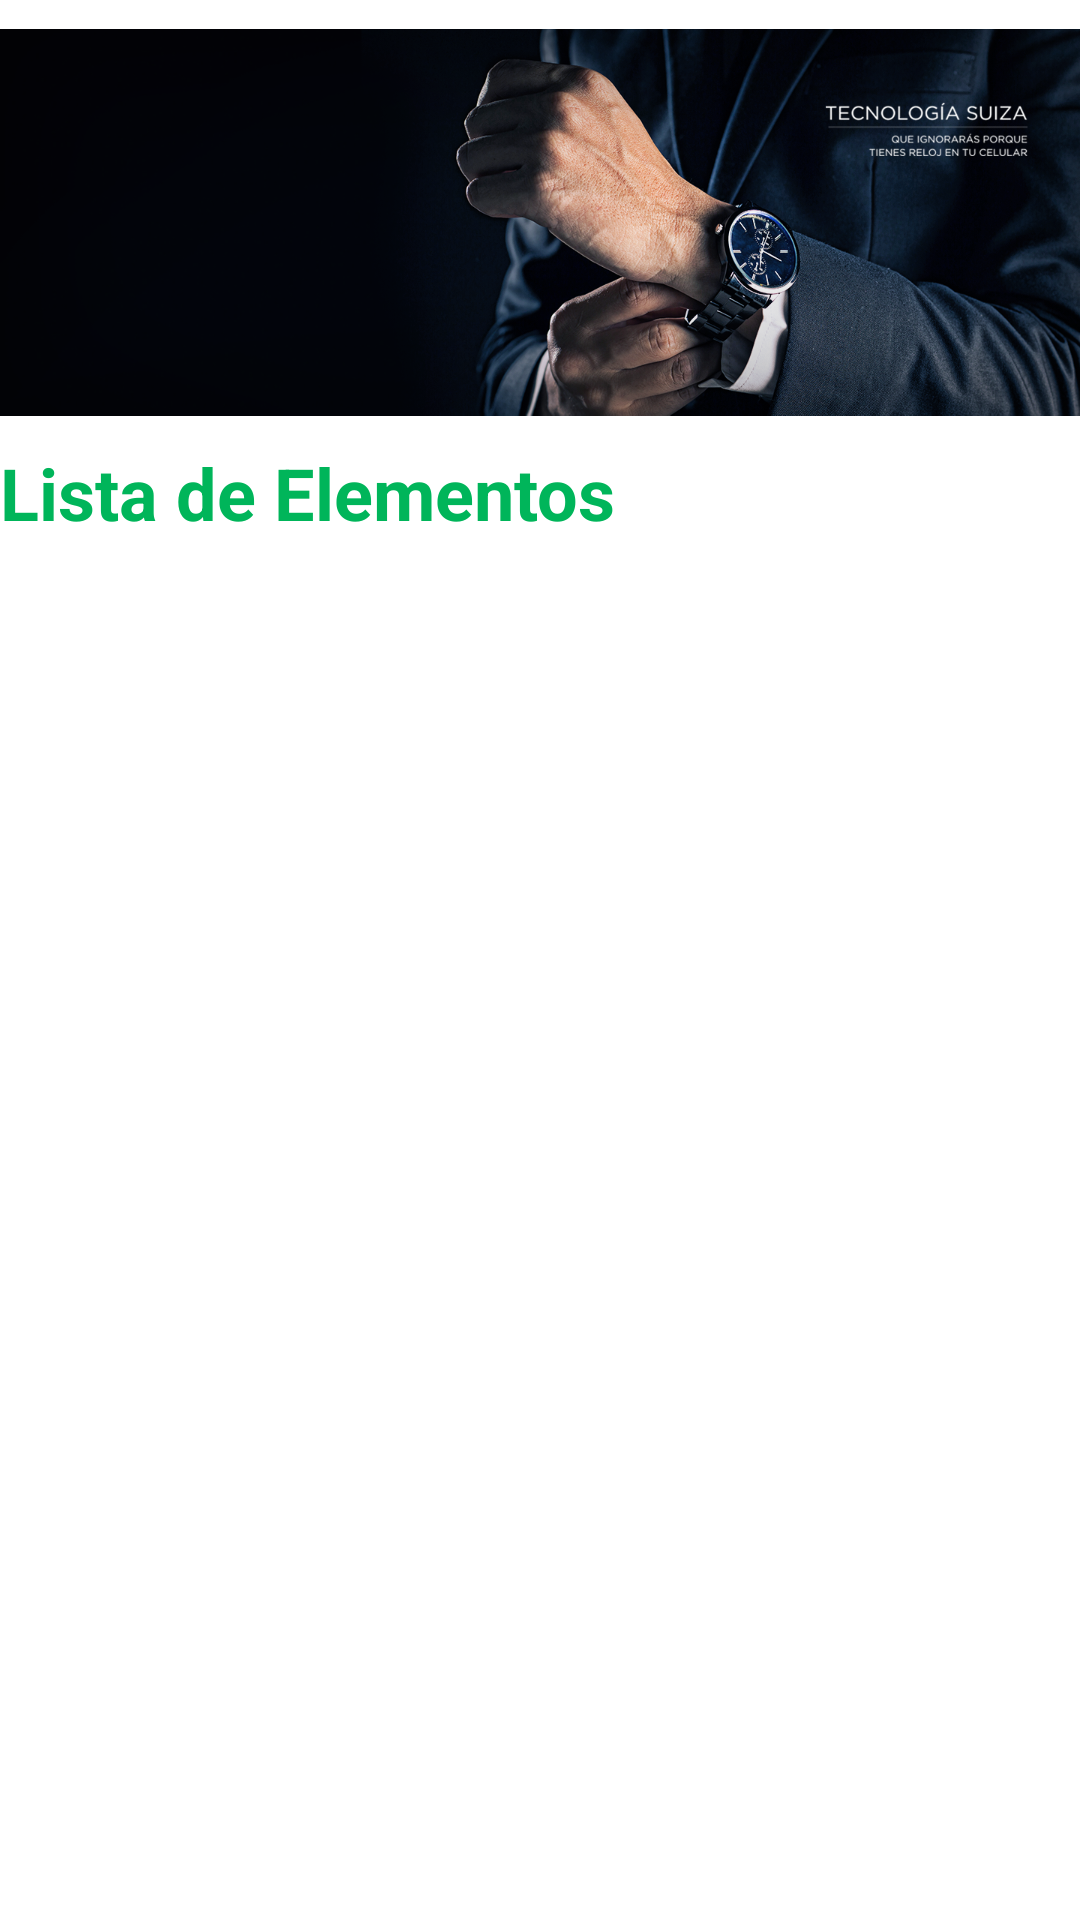

Write the Android layout XML for this screen, with the resource values it uses.
<!-- AndroidManifest.xml: application theme Theme.example -->
<!-- res/layout/activity_main.xml -->
<?xml version="1.0" encoding="utf-8"?>
<LinearLayout xmlns:android="http://schemas.android.com/apk/res/android"
    xmlns:app="http://schemas.android.com/apk/res-auto"
    xmlns:tools="http://schemas.android.com/tools"
    android:layout_width="match_parent"
    android:layout_height="match_parent"
    android:orientation="vertical"
    tools:context=".MainActivity">

    <ImageView
        android:id="@+id/imgvBanner"
        android:layout_width="match_parent"
        android:layout_height="148dp"
        app:srcCompat="@drawable/imagenexamen" />

    <TextView
        android:layout_width="match_parent"
        android:layout_height="56dp"
        android:text="Lista de Elementos"
        android:textColor="#00B55A"
        android:textSize="24dp"
        android:textStyle="bold"/>


    <androidx.recyclerview.widget.RecyclerView
        android:id="@+id/rvElement"
        android:layout_width="match_parent"
        android:layout_height="match_parent" />

</LinearLayout>
<!-- resources referenced by this layout -->
<resources>
  <!-- drawable imagenexamen: png bitmap (drawable, 820869 bytes) -->
  <style name="Theme.example" parent="Theme.MaterialComponents.DayNight.DarkActionBar">
          
          <item name="colorPrimary">@color/purple_500</item>
          <item name="colorPrimaryVariant">@color/purple_700</item>
          <item name="colorOnPrimary">@color/white</item>
          
          <item name="colorSecondary">@color/teal_200</item>
          <item name="colorSecondaryVariant">@color/teal_700</item>
          <item name="colorOnSecondary">@color/black</item>
          
          <item name="android:statusBarColor" tools:targetApi="l">?attr/colorPrimaryVariant</item>
          
      </style>
  <!-- not gathered from this repository: default colours our renderer supplied (Android Studio template values) -->
  <color name="purple_500">#FF6200EE</color>
  <color name="purple_700">#FF3700B3</color>
  <color name="teal_200">#FF03DAC5</color>
  <color name="teal_700">#FF018786</color>
  <color name="black">#FF000000</color>
  <color name="white">#FFFFFFFF</color>
</resources>
